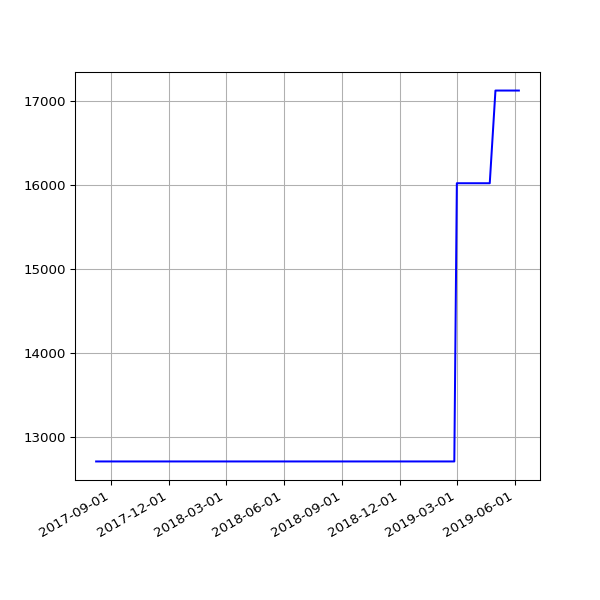

Values plotted in this chart, from the file beside it:
date, value
2017-08-08 06:24:55 +0100, 12709
2017-08-09 06:26:54 +0100, 12709
2017-08-10 06:22:34 +0100, 12709
2017-08-11 06:42:21 +0100, 12709
2017-08-12 05:47:58 +0100, 12709
2017-08-13 07:13:38 +0100, 12709
2017-08-14 05:49:48 +0100, 12709
2017-08-15 05:41:46 +0100, 12709
2017-08-17 05:38:36 +0100, 12709
2017-08-18 05:49:25 +0100, 12709
2017-08-19 05:48:01 +0100, 12709
2017-08-20 05:54:59 +0100, 12709
2017-08-21 05:41:00 +0100, 12709
2017-08-22 05:47:55 +0100, 12709
2017-08-23 05:50:20 +0100, 12709
2017-08-24 05:47:31 +0100, 12709
2017-08-25 05:52:18 +0100, 12709
2017-08-26 05:48:16 +0100, 12709
2017-08-27 05:46:27 +0100, 12709
2017-08-28 05:47:49 +0100, 12709
2017-08-29 05:46:29 +0100, 12709
2017-08-30 05:40:21 +0100, 12709
2017-08-31 05:58:09 +0100, 12709
2017-09-01 05:46:33 +0100, 12709
2017-09-02 05:47:13 +0100, 12709
2017-09-03 05:46:09 +0100, 12709
2017-09-04 05:43:33 +0100, 12709
2017-09-05 05:44:36 +0100, 12709
2017-09-06 05:45:45 +0100, 12709
2017-09-07 05:45:26 +0100, 12709
2017-09-08 05:43:55 +0100, 12709
2017-09-09 05:58:56 +0100, 12709
2017-09-10 06:06:28 +0100, 12709
2017-09-12 06:00:22 +0100, 12709
2017-09-13 06:03:49 +0100, 12709
2017-09-14 06:07:11 +0100, 12709
2017-09-15 06:08:14 +0100, 12709
2017-09-16 06:03:38 +0100, 12709
2017-09-17 06:06:52 +0100, 12709
2017-09-18 06:05:33 +0100, 12709
2017-09-19 06:06:18 +0100, 12709
2017-09-20 06:07:26 +0100, 12709
2017-09-21 06:07:17 +0100, 12709
2017-09-22 06:10:41 +0100, 12709
2017-09-23 06:09:58 +0100, 12709
2017-09-24 06:05:40 +0100, 12709
2017-09-25 06:04:02 +0100, 12709
2017-09-26 06:05:00 +0100, 12709
2017-09-27 06:04:44 +0100, 12709
2017-09-28 06:06:47 +0100, 12709
2017-09-29 06:34:56 +0100, 12709
2017-09-30 06:31:17 +0100, 12709
2017-10-01 06:20:22 +0100, 12709
2017-10-02 06:56:19 +0100, 12709
2017-10-03 06:50:29 +0100, 12709
2017-10-04 06:34:24 +0100, 12709
2017-10-05 06:23:34 +0100, 12709
2017-10-06 06:14:22 +0100, 12709
2017-10-08 06:10:11 +0100, 12709
2017-10-10 06:19:06 +0100, 12709
... 191 more rows
